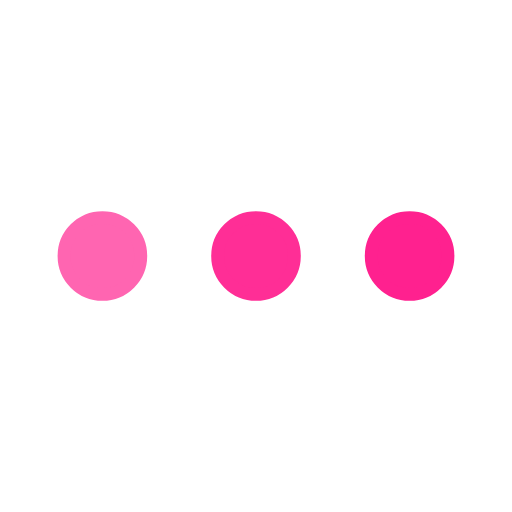
t = 0.00 s
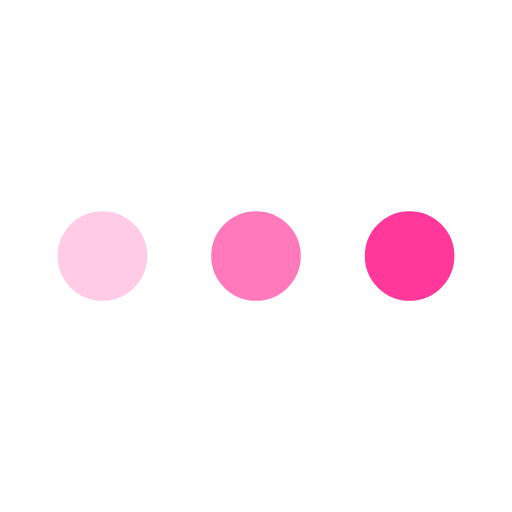
t = 0.25 s
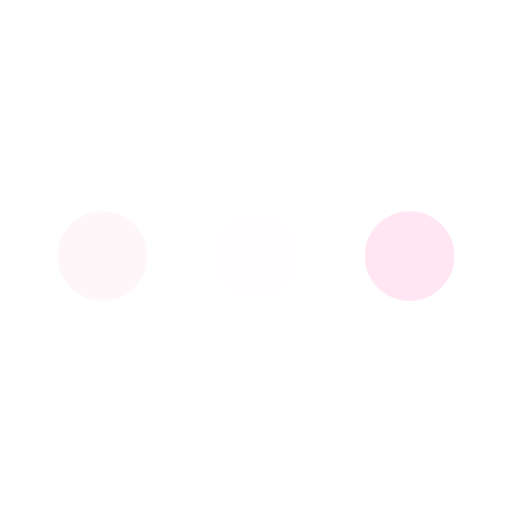
t = 0.75 s
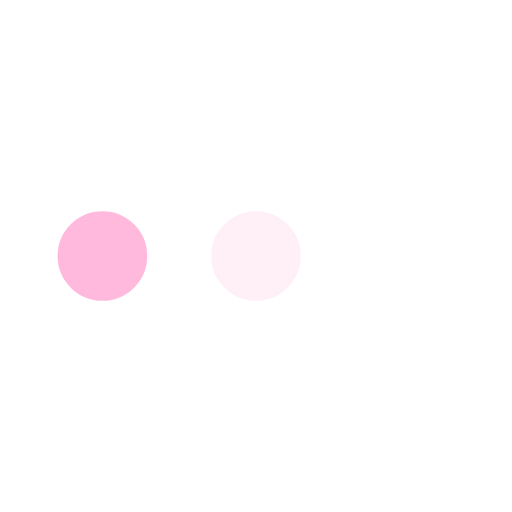
t = 1.00 s
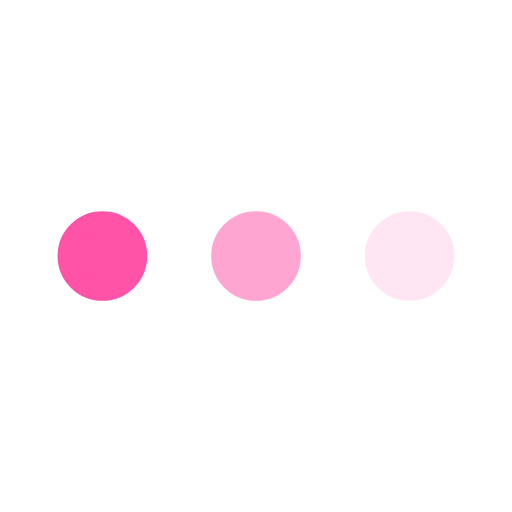
t = 1.25 s
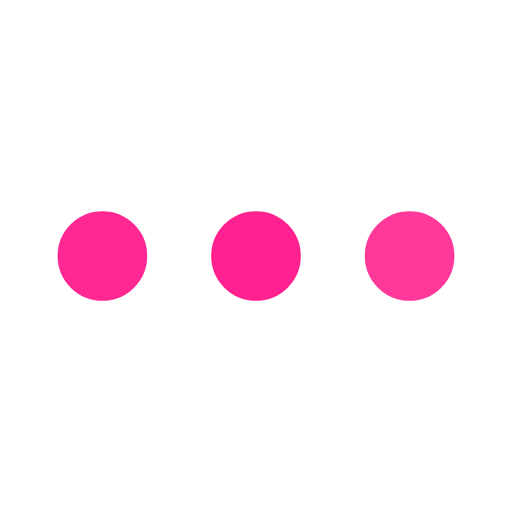
t = 1.75 s

The animated SVG that drew these frames (rendered in a browser with its animation timeline set to each time). Animation: 3 SMIL elements (animate=3); one cycle of 2.00 s, repeats indefinitely.

<svg xmlns='http://www.w3.org/2000/svg' viewBox='0 0 200 200'><circle fill='#FF218F' stroke='#FF218F' stroke-width='5' r='15' cx='40' cy='100'><animate attributeName='opacity' calcMode='spline' dur='2' values='1;0;1;' keySplines='.5 0 .5 1;.5 0 .5 1' repeatCount='indefinite' begin='-.4'></animate></circle><circle fill='#FF218F' stroke='#FF218F' stroke-width='5' r='15' cx='100' cy='100'><animate attributeName='opacity' calcMode='spline' dur='2' values='1;0;1;' keySplines='.5 0 .5 1;.5 0 .5 1' repeatCount='indefinite' begin='-.2'></animate></circle><circle fill='#FF218F' stroke='#FF218F' stroke-width='5' r='15' cx='160' cy='100'><animate attributeName='opacity' calcMode='spline' dur='2' values='1;0;1;' keySplines='.5 0 .5 1;.5 0 .5 1' repeatCount='indefinite' begin='0'></animate></circle></svg>
